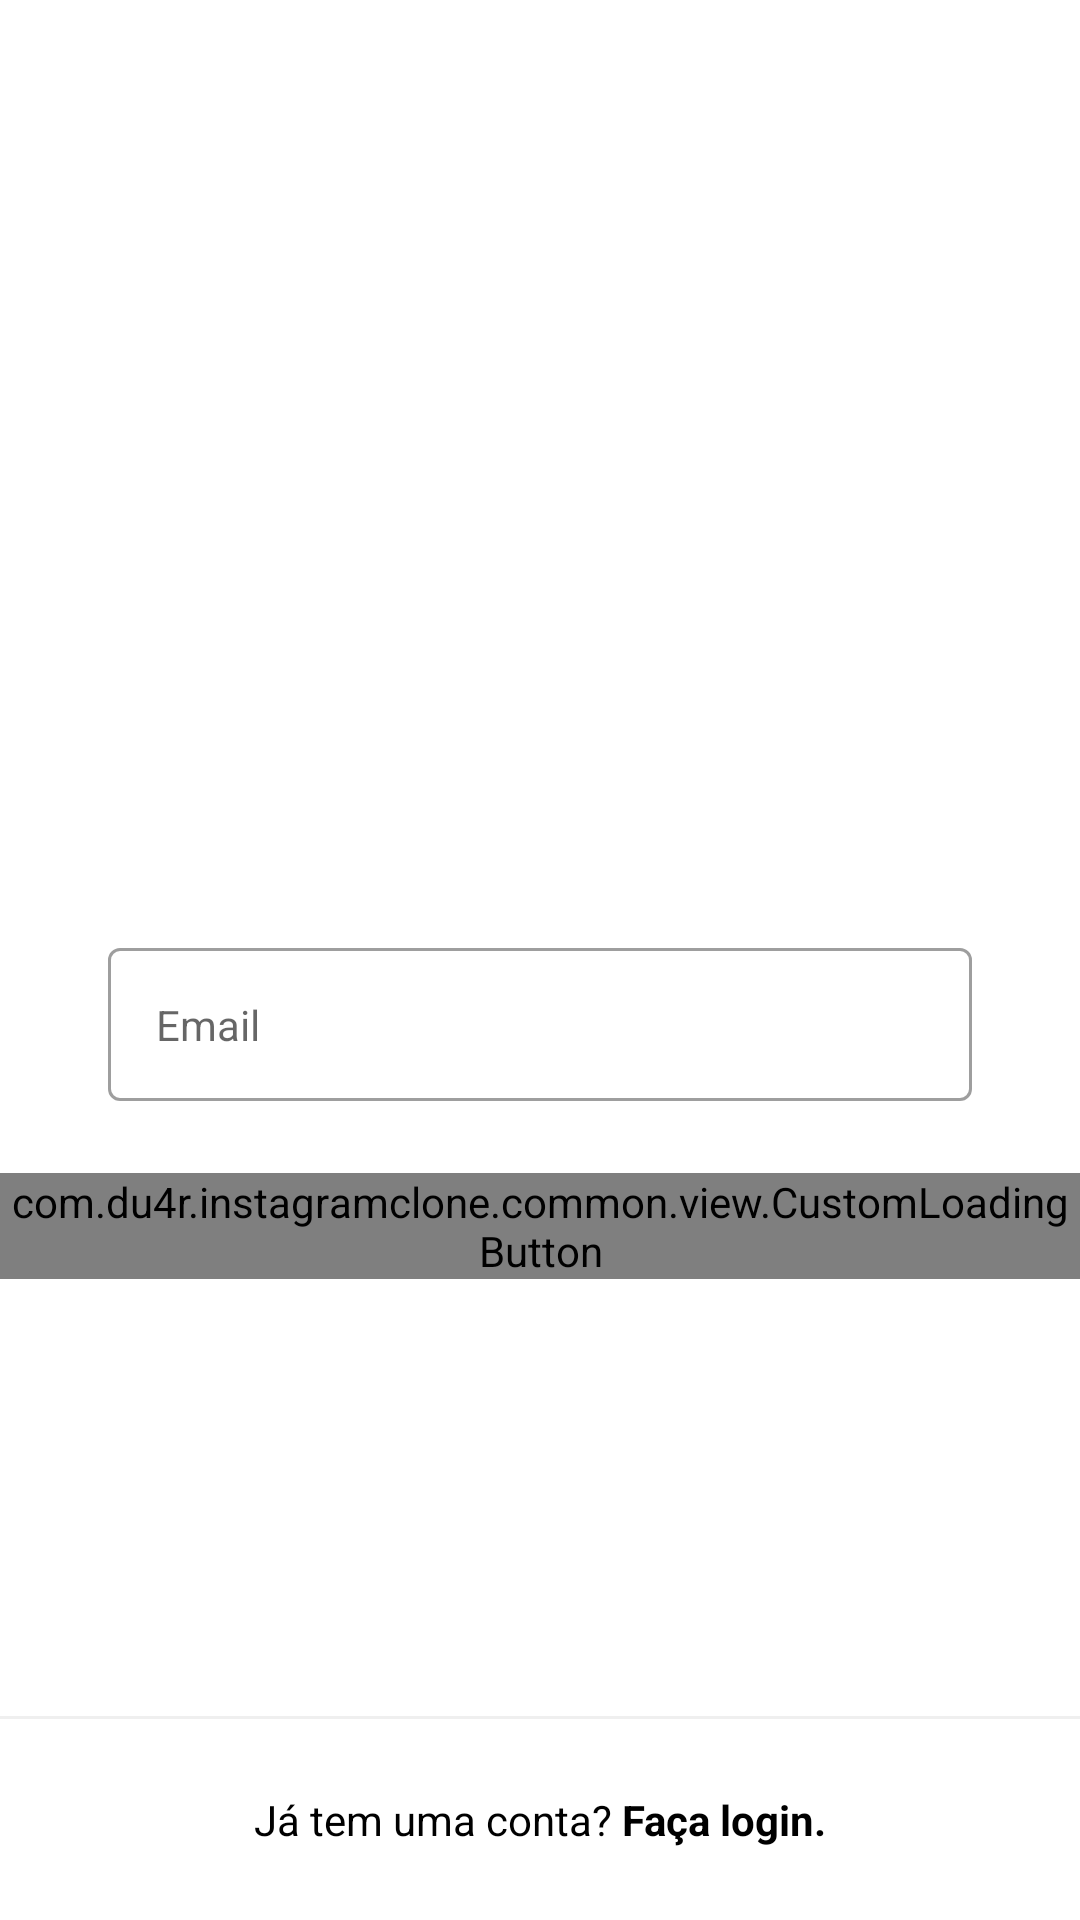

The Android layout XML behind this screen, and the referenced resources:
<!-- AndroidManifest.xml: application theme Theme.InstagramClone -->
<!-- res/layout/fragment_register_email.xml -->
<?xml version="1.0" encoding="utf-8"?>
<androidx.constraintlayout.widget.ConstraintLayout xmlns:android="http://schemas.android.com/apk/res/android"
    xmlns:app="http://schemas.android.com/apk/res-auto"
    xmlns:tools="http://schemas.android.com/tools"
    android:layout_width="match_parent"
    android:layout_height="match_parent"
    android:background="@color/white">

    <ScrollView
        android:layout_width="match_parent"
        android:layout_height="match_parent"
        app:layout_constraintBottom_toBottomOf="parent"
        app:layout_constraintEnd_toEndOf="parent"
        app:layout_constraintStart_toStartOf="parent"
        app:layout_constraintTop_toTopOf="parent"
        app:layout_constraintVertical_bias="0.4">

        <LinearLayout
            android:layout_width="match_parent"
            android:layout_height="wrap_content"
            android:orientation="vertical"
            android:paddingVertical="70dp"
            >

            <ImageView
                android:id="@+id/register_img_logo"
                android:layout_width="150dp"
                android:layout_height="150dp"
                android:layout_margin="48dp"
                android:layout_gravity="center_horizontal"
                android:contentDescription="@null"
                android:src="@drawable/photo_icon" />

            <com.google.android.material.textfield.TextInputLayout
                android:id="@+id/register_edit_email_input"
                style="@style/Theme.InstagramClone.FormEditTextInput"
                app:hintEnabled="false">

                <com.google.android.material.textfield.TextInputEditText
                    android:id="@+id/register_edit_email"
                    style="@style/Theme.InstagramClone.FormEditText"
                    android:autofillHints="@null"
                    android:hint="@string/email"
                    android:inputType="textEmailAddress" />

            </com.google.android.material.textfield.TextInputLayout>

            <com.du4r.instagramclone.common.view.CustomLoadingButton
                android:id="@+id/register_btn_next"
                android:layout_width="match_parent"
                android:layout_height="wrap_content"
                app:text="@string/next" />

        </LinearLayout>

    </ScrollView>

    <View
        android:layout_width="match_parent"
        android:layout_height="1dp"
        android:background="@color/gray_darker"
        app:layout_constraintBottom_toTopOf="@id/register_txt_login"
        app:layout_constraintEnd_toEndOf="parent"
        app:layout_constraintStart_toStartOf="parent" />

    <TextView
        android:id="@+id/register_txt_login"
        style="@style/Theme.InstagramClone.TextViewBase"
        android:layout_width="match_parent"
        android:layout_marginStart="0dp"
        android:layout_marginEnd="0dp"
        android:background="@color/white"
        android:padding="24dp"
        android:text="@string/already_has_account"
        android:textAlignment="center"
        android:textColor="@color/black"
        app:layout_constraintBottom_toBottomOf="parent"
        app:layout_constraintEnd_toEndOf="parent"
        app:layout_constraintStart_toStartOf="parent" />

</androidx.constraintlayout.widget.ConstraintLayout>
<!-- resources referenced by this layout -->
<resources>
  <color name="black">#FF000000</color>
  <color name="gray_darker">#EFEFEF</color>
  <color name="white">#FFFFFFFF</color>
  <string name="already_has_account">Já tem uma conta? <b>Faça login.</b></string>
  <string name="email">Email</string>
  <string name="next">Avançar</string>
  <style name="Theme.InstagramClone.FormEditText">
          <item name="android:layout_width">match_parent</item>
          <item name="android:layout_height">wrap_content</item>
          <item name="android:padding">16dp</item>
          <item name="android:layout_marginBottom">4dp</item>
          <item name="android:background">@drawable/edit_text_background</item>
      </style>
  <style name="Theme.InstagramClone.FormEditTextInput" parent="Widget.MaterialComponents.TextInputLayout.OutlinedBox">
          <item name="android:layout_width">match_parent</item>
          <item name="android:layout_height">wrap_content</item>
          <item name="android:layout_marginStart">36dp</item>
          <item name="android:layout_marginEnd">36dp</item>
          <item name="android:layout_marginBottom">20dp</item>
      </style>
  <style name="Theme.InstagramClone.TextViewBase" parent="Theme.InstagramClone.FormContainer">
          <item name="android:textColor">@color/gray_text</item>
          <item name="android:layout_width">wrap_content</item>
          <item name="android:layout_height">wrap_content</item>
      </style>
  <style name="Theme.InstagramClone" parent="Theme.MaterialComponents.DayNight.NoActionBar">
          
          <item name="colorPrimary">@color/black</item>
          <item name="colorPrimaryVariant">@color/gray_darker</item>
          <item name="colorOnPrimary">@color/white</item>
          
          <item name="colorSecondary">@color/black</item>
          <item name="colorSecondaryVariant">@color/teal_700</item>
          <item name="colorOnSecondary">@color/black</item>
          
          <item name="android:statusBarColor">?attr/colorSecondary</item>
          
      </style>
  <style name="Theme.InstagramClone.FormContainer">
          <item name="android:layout_marginStart">36dp</item>
          <item name="android:layout_marginEnd">36dp</item>
      </style>
  <color name="gray_text">#999999</color>
  <color name="teal_700">#FF018786</color>
</resources>
